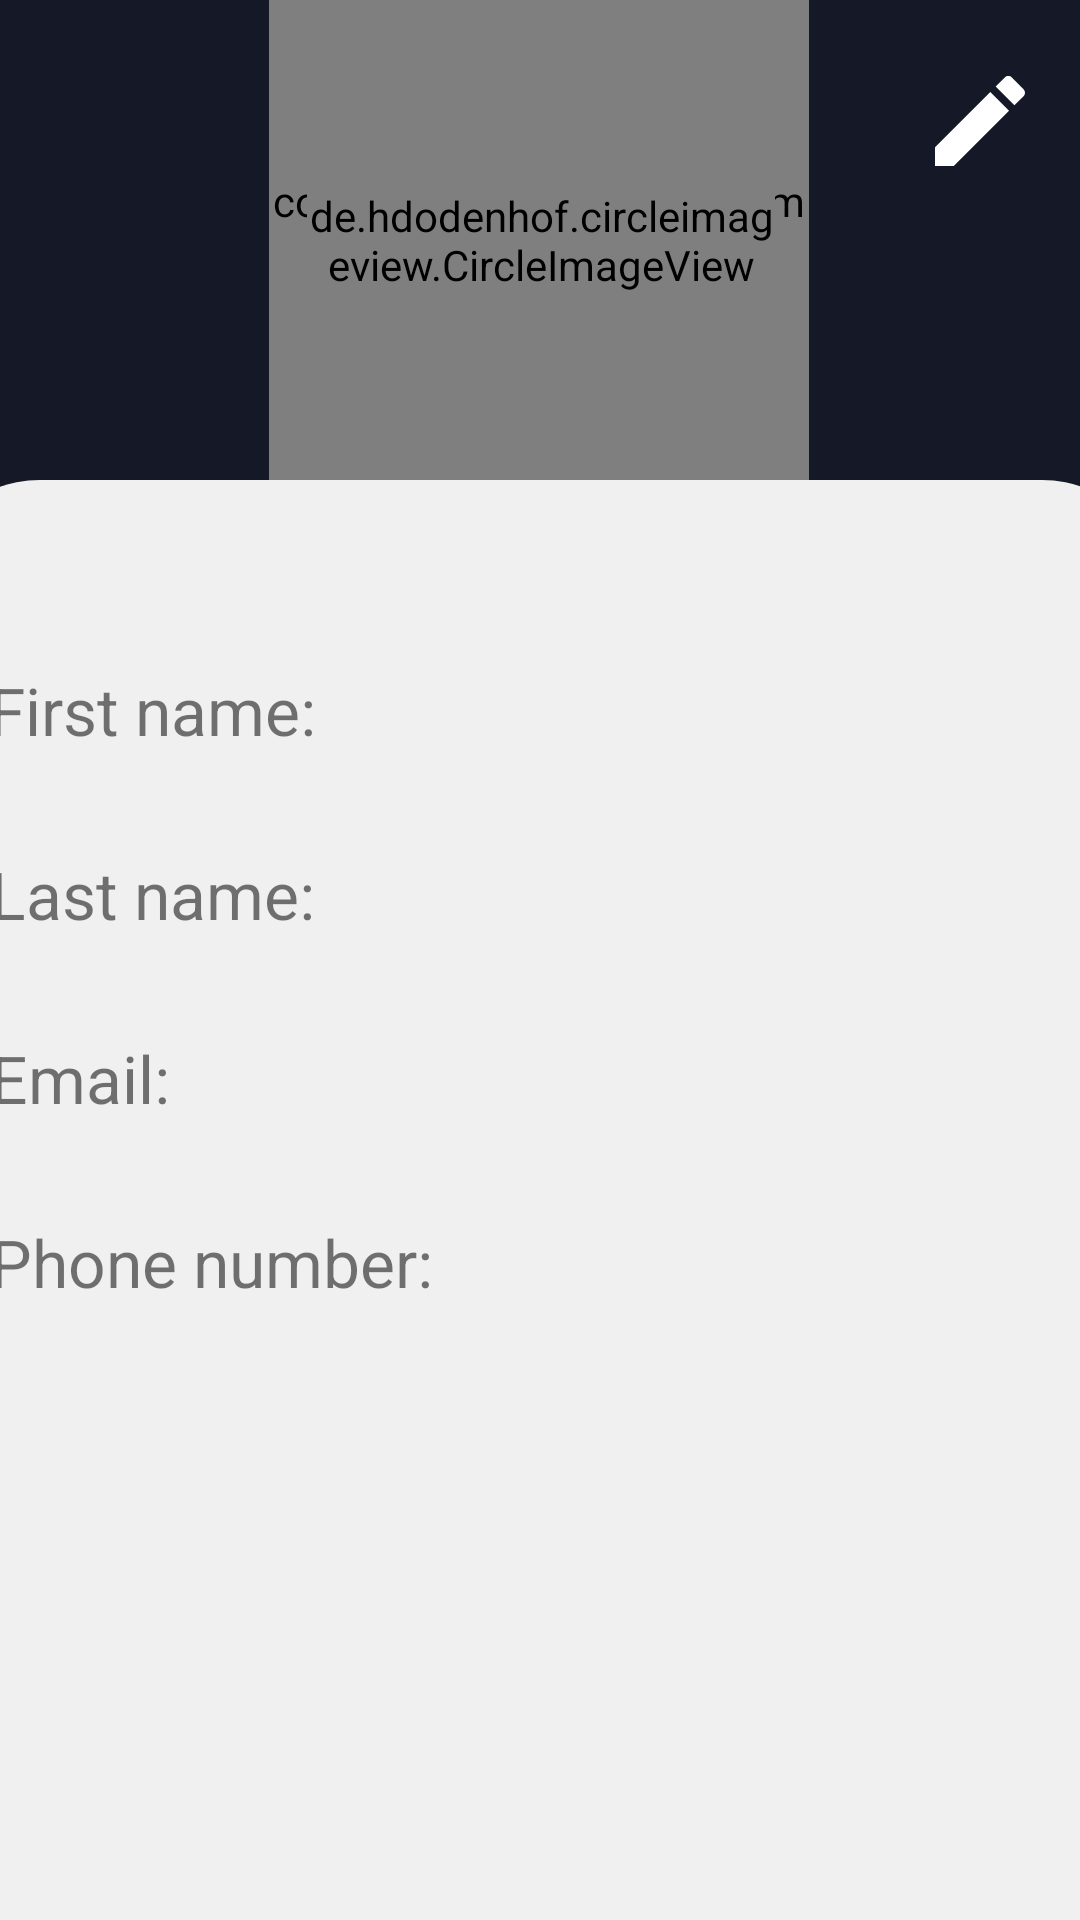

Produce the Android XML layout that renders to this screen, including the resource entries it uses.
<!-- AndroidManifest.xml: application theme Theme.Travellink -->
<!-- res/layout/fragment_view_account.xml -->
<?xml version="1.0" encoding="utf-8"?>
<androidx.constraintlayout.widget.ConstraintLayout xmlns:android="http://schemas.android.com/apk/res/android"
    xmlns:app="http://schemas.android.com/apk/res-auto"
    xmlns:tools="http://schemas.android.com/tools"
    android:id="@+id/layout_createTrip"
    android:layout_width="match_parent"
    android:layout_height="match_parent"
    android:background="@color/main">

    <com.airbnb.lottie.LottieAnimationView
        android:id="@+id/userMain"
        android:layout_width="180dp"
        android:layout_height="180dp"
        android:layout_gravity="center_horizontal"
        android:layout_marginTop="17dp"
        android:layout_marginBottom="28dp"
        android:minHeight="90dp"
        android:scaleType="fitXY"
        app:layout_constraintBottom_toTopOf="@+id/constraintLayout"
        app:layout_constraintEnd_toEndOf="parent"
        app:layout_constraintHorizontal_bias="0.498"
        app:layout_constraintStart_toStartOf="parent"
        app:layout_constraintTop_toTopOf="parent"
        app:lottie_autoPlay="true"
        app:lottie_colorFilter="@color/purple_600"
        app:lottie_loop="true"
        app:lottie_rawRes="@raw/hello"
        app:lottie_speed="0.8"></com.airbnb.lottie.LottieAnimationView>

    <TextView
        android:id="@+id/header_username"
        android:layout_width="wrap_content"
        android:layout_height="wrap_content"
        android:layout_gravity="center_horizontal"
        android:layout_marginBottom="520dp"
        android:scaleType="fitXY"
        android:textColor="@color/white"
        android:textSize="20sp"
        app:layout_constraintBottom_toBottomOf="parent"
        app:layout_constraintEnd_toEndOf="parent"
        app:layout_constraintStart_toStartOf="parent"
        app:layout_constraintTop_toBottomOf="@+id/img_profile" />

    <de.hdodenhof.circleimageview.CircleImageView
        android:id="@+id/img_profile"
        android:layout_width="156dp"
        android:layout_height="156dp"
        android:layout_marginStart="124dp"
        android:layout_marginTop="24dp"
        android:layout_marginEnd="124dp"
        android:layout_marginBottom="24dp"
        app:layout_constraintBottom_toTopOf="@+id/constraintLayout"
        app:layout_constraintEnd_toEndOf="parent"
        app:layout_constraintHorizontal_bias="0.498"
        app:layout_constraintStart_toStartOf="parent"
        app:layout_constraintTop_toTopOf="parent" />

    <ImageView
        android:id="@+id/addImage"
        android:layout_width="30dp"
        android:layout_height="30dp"
        android:layout_marginTop="36dp"
        android:src="@drawable/ic_baseline_add_a_photo_24"
        app:layout_constraintEnd_toEndOf="@+id/editProfile"
        app:layout_constraintHorizontal_bias="0.9"
        app:layout_constraintStart_toStartOf="@+id/editProfile"
        app:layout_constraintTop_toBottomOf="@+id/editProfile" />

    <androidx.constraintlayout.widget.ConstraintLayout
        android:id="@+id/constraintLayout"
        android:layout_width="414dp"
        android:layout_height="480dp"
        android:background="@drawable/auth_bg"
        android:padding="20dp"
        app:layout_constraintBottom_toBottomOf="parent"
        app:layout_constraintEnd_toEndOf="parent"
        app:layout_constraintHeight_percent=".50"
        app:layout_constraintStart_toStartOf="parent"
        app:layout_constraintTop_toTopOf="parent"
        app:layout_constraintVertical_bias="1.0">

        <TextView
            android:id="@+id/textView17"
            android:layout_width="wrap_content"
            android:layout_height="wrap_content"
            android:layout_marginStart="26dp"
            android:layout_marginTop="42dp"
            android:layout_marginEnd="285dp"
            android:text="First name:"
            android:textSize="22sp"
            app:layout_constraintEnd_toEndOf="parent"
            app:layout_constraintStart_toStartOf="parent"
            app:layout_constraintTop_toTopOf="parent" />

        <TextView
            android:id="@+id/firstName"
            android:layout_width="wrap_content"
            android:layout_height="wrap_content"
            android:layout_marginStart="8dp"
            android:layout_marginEnd="16dp"
            android:textSize="22sp"
            app:layout_constraintBottom_toBottomOf="@+id/textView17"
            app:layout_constraintEnd_toEndOf="parent"
            app:layout_constraintHorizontal_bias="0.081"
            app:layout_constraintStart_toEndOf="@+id/textView17"
            app:layout_constraintTop_toTopOf="@+id/textView17"
            app:layout_constraintVertical_bias="0.0" />

        <TextView
            android:id="@+id/lastName"
            android:layout_width="wrap_content"
            android:layout_height="wrap_content"
            android:layout_marginTop="32dp"
            android:textSize="22sp"
            app:layout_constraintEnd_toEndOf="@+id/firstName"
            app:layout_constraintStart_toStartOf="@+id/firstName"
            app:layout_constraintTop_toBottomOf="@+id/firstName" />

        <TextView
            android:id="@+id/phonenum"
            android:layout_width="wrap_content"
            android:layout_height="wrap_content"
            android:layout_marginStart="9dp"
            android:layout_marginEnd="8dp"
            android:textSize="22sp"
            app:layout_constraintBottom_toBottomOf="@+id/textView19"
            app:layout_constraintEnd_toEndOf="parent"
            app:layout_constraintHorizontal_bias="0.0"
            app:layout_constraintStart_toEndOf="@+id/textView19"
            app:layout_constraintTop_toTopOf="@+id/textView19"
            app:layout_constraintVertical_bias="0.0" />

        <TextView
            android:id="@+id/email"
            android:layout_width="wrap_content"
            android:layout_height="wrap_content"
            android:layout_marginStart="16dp"
            android:textSize="22sp"
            app:layout_constraintBottom_toBottomOf="@+id/textView18"
            app:layout_constraintEnd_toEndOf="parent"
            app:layout_constraintHorizontal_bias="0.0"
            app:layout_constraintStart_toEndOf="@+id/textView18"
            app:layout_constraintTop_toTopOf="@+id/textView18"
            app:layout_constraintVertical_bias="0.0" />

        <TextView
            android:id="@+id/textView9"
            android:layout_width="wrap_content"
            android:layout_height="wrap_content"
            android:layout_marginTop="32dp"
            android:text="Last name:"
            android:textSize="22sp"
            app:layout_constraintEnd_toEndOf="@+id/textView17"
            app:layout_constraintStart_toStartOf="@+id/textView17"
            app:layout_constraintTop_toBottomOf="@+id/textView17" />

        <TextView
            android:id="@+id/textView18"
            android:layout_width="wrap_content"
            android:layout_height="wrap_content"
            android:layout_marginTop="32dp"
            android:text="Email:"
            android:textSize="22sp"
            app:layout_constraintEnd_toEndOf="@+id/textView9"
            app:layout_constraintHorizontal_bias="0.0"
            app:layout_constraintStart_toStartOf="@+id/textView9"
            app:layout_constraintTop_toBottomOf="@+id/textView9" />

        <TextView
            android:id="@+id/textView19"
            android:layout_width="wrap_content"
            android:layout_height="wrap_content"
            android:layout_marginTop="32dp"
            android:layout_marginBottom="8dp"
            android:text="Phone number:"
            android:textSize="22sp"
            app:layout_constraintBottom_toBottomOf="parent"
            app:layout_constraintEnd_toEndOf="@+id/textView18"
            app:layout_constraintHorizontal_bias="0.0"
            app:layout_constraintStart_toStartOf="@+id/textView18"
            app:layout_constraintTop_toBottomOf="@+id/textView18"
            app:layout_constraintVertical_bias="0.0" />
    </androidx.constraintlayout.widget.ConstraintLayout>

    <ImageView
        android:id="@+id/editProfile"
        android:layout_width="40dp"
        android:layout_height="40dp"
        android:layout_gravity="center_vertical"
        android:layout_marginTop="16dp"
        android:background="@drawable/swipeupdate"
        android:src="@drawable/ic_baseline_edit_24"
        app:layout_constraintBottom_toBottomOf="@+id/header_username"
        app:layout_constraintEnd_toEndOf="parent"
        app:layout_constraintHorizontal_bias="0.958"
        app:layout_constraintStart_toStartOf="parent"
        app:layout_constraintTop_toTopOf="parent"
        app:layout_constraintVertical_bias="0.063"></ImageView>

</androidx.constraintlayout.widget.ConstraintLayout>
<!-- resources referenced by this layout -->
<resources>
  <color name="main">#151827</color>
  <color name="purple_600">#8f60ff</color>
  <color name="white">#FFFFFFFF</color>
  <!-- drawable auth_bg (drawable) -->
  <?xml version="1.0" encoding="utf-8"?>
  <shape xmlns:android="http://schemas.android.com/apk/res/android"
      android:shape="rectangle">
   <solid android:color="@color/card"/>
      <corners android:topLeftRadius="40dp"
          android:topRightRadius="40dp"/>
  </shape>
  <!-- drawable ic_baseline_edit_24 (drawable) -->
  <vector android:height="15dp" android:tint="@color/white"
      android:viewportHeight="24" android:viewportWidth="24"
      android:width="15dp" xmlns:android="http://schemas.android.com/apk/res/android">
      <path android:fillColor="@android:color/white" android:pathData="M3,17.25V21h3.75L17.81,9.94l-3.75,-3.75L3,17.25zM20.71,7.04c0.39,-0.39 0.39,-1.02 0,-1.41l-2.34,-2.34c-0.39,-0.39 -1.02,-0.39 -1.41,0l-1.83,1.83 3.75,3.75 1.83,-1.83z"/>
  </vector>
  <!-- drawable swipeupdate (drawable) -->
  <?xml version="1.0" encoding="utf-8"?>
  <shape xmlns:android="http://schemas.android.com/apk/res/android" android:shape="oval">
  
      <solid android:color="@color/main"></solid>
  
  </shape>
  <style name="Theme.Travellink" parent="Theme.MaterialComponents.DayNight.NoActionBar">
          
          <item name="colorPrimary">@color/purple_500</item>
          <item name="colorPrimaryVariant">@color/purple_700</item>
          <item name="colorOnPrimary">@color/white</item>
          <item name="color">#F0F0F0</item>
          
          <item name="colorSecondary">@color/teal_200</item>
          <item name="colorSecondaryVariant">@color/teal_700</item>
          <item name="colorOnSecondary">@color/black</item>
          
          <item name="android:statusBarColor">?attr/colorPrimaryVariant</item>
          <item name="android:windowFullscreen">true</item>
  
          
      </style>
  <color name="card">#F0F0F0</color>
  <color name="purple_500">#FF6200EE</color>
  <color name="purple_700">#FF3700B3</color>
  <color name="teal_200">#FF03DAC5</color>
  <color name="teal_700">#FF018786</color>
  <color name="black">#FF000000</color>
</resources>
